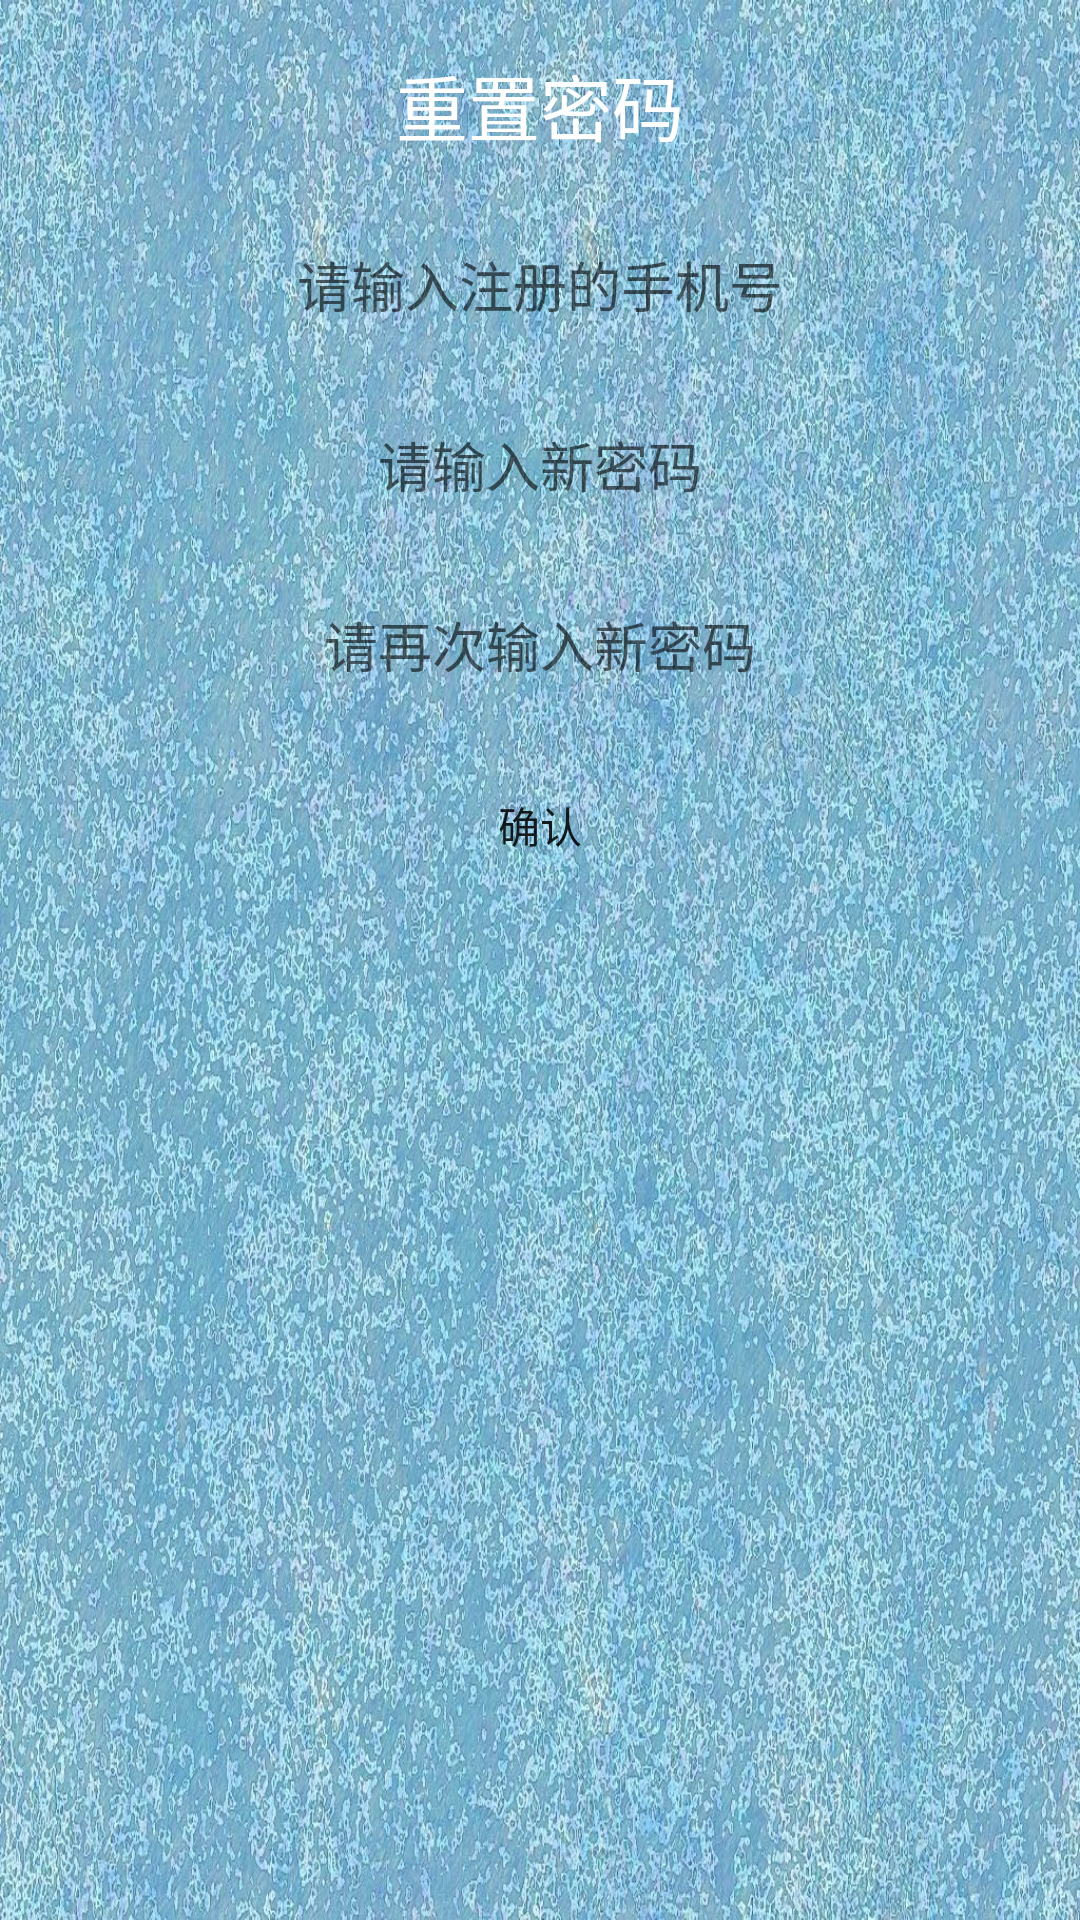

Here is an Android app screen rendered from its layout file. Give the layout XML and the strings, colors and styles it references.
<!-- AndroidManifest.xml: application theme AppTheme -->
<!-- res/layout/activity_res_pwd.xml -->
<?xml version="1.0" encoding="utf-8"?>
<LinearLayout xmlns:android="http://schemas.android.com/apk/res/android"
    xmlns:app="http://schemas.android.com/apk/res-auto"
    xmlns:tools="http://schemas.android.com/tools"
    android:layout_width="match_parent"
    android:layout_height="match_parent"
    android:background="@mipmap/bg"
    android:gravity="center_horizontal"
    android:orientation="vertical"
    tools:context=".ResPwdActivity">
    <TextView
        style="@style/textstyle"
        android:gravity="center"
        android:text="@string/resPwd"
        android:textColor="#ffff"
        android:textSize="24sp"/>
    
    <EditText
        android:id="@+id/editPhone"
        style="@style/textstyle"
        android:layout_width="fill_parent"
        android:background="@drawable/rounded_edittext_states"
        android:hint="请输入注册的手机号"
        android:lines="1"
        android:singleLine="true"
        android:inputType="number"
        android:maxLength="11"/>
    
    <EditText
        android:id="@+id/editPwd"
        style="@style/textstyle"
        android:layout_width="fill_parent"
        android:background="@drawable/rounded_edittext_states"
        android:hint="请输入新密码"
        android:lines="1"
        android:password="true"
        android:singleLine="true"
        android:maxLength="16"/>
    
    <EditText
        android:id="@+id/editResPwd"
        style="@style/textstyle"
        android:layout_width="fill_parent"
        android:background="@drawable/rounded_edittext_states"
        android:hint="请再次输入新密码"
        android:lines="1"
        android:password="true"
        android:singleLine="true"
        android:maxLength="16"/>
    
    <Button
        android:id="@+id/btnConfirm"
        style="@style/textstyle"
        android:layout_width="fill_parent"
        android:background="@drawable/cycleanytext_shape"
        android:onClick="OnMyConfirmClick"
        android:text="@string/confirm"/>

</LinearLayout>
<!-- resources referenced by this layout -->
<resources>
  <!-- mipmap bg: png bitmap (mipmap-hdpi, 622367 bytes) -->
  <string name="confirm">确认</string>
  <string name="resPwd">重置密码</string>
  <style name="textstyle">
          <item name="android:layout_width">fill_parent</item>
          <item name="android:layout_height">50dp</item>
          <item name="android:layout_marginLeft">5dp</item>
          <item name="android:layout_marginRight">5dp</item>
          <item name="android:layout_marginTop">10dp</item>
          <item name="android:gravity">center</item>
      </style>
  <style name="AppTheme" parent="Theme.AppCompat.Light.DarkActionBar">
          
          <item name="colorPrimary">@color/blue</item>
          
          <item name="colorPrimaryDark">@color/blue1</item>
  
          <item name="colorAccent">@color/colorAccent</item>
      </style>
  <!-- not gathered from this repository: default colours our renderer supplied (Android Studio template values) -->
  <color name="colorAccent">#FF03DAC5</color>
</resources>
